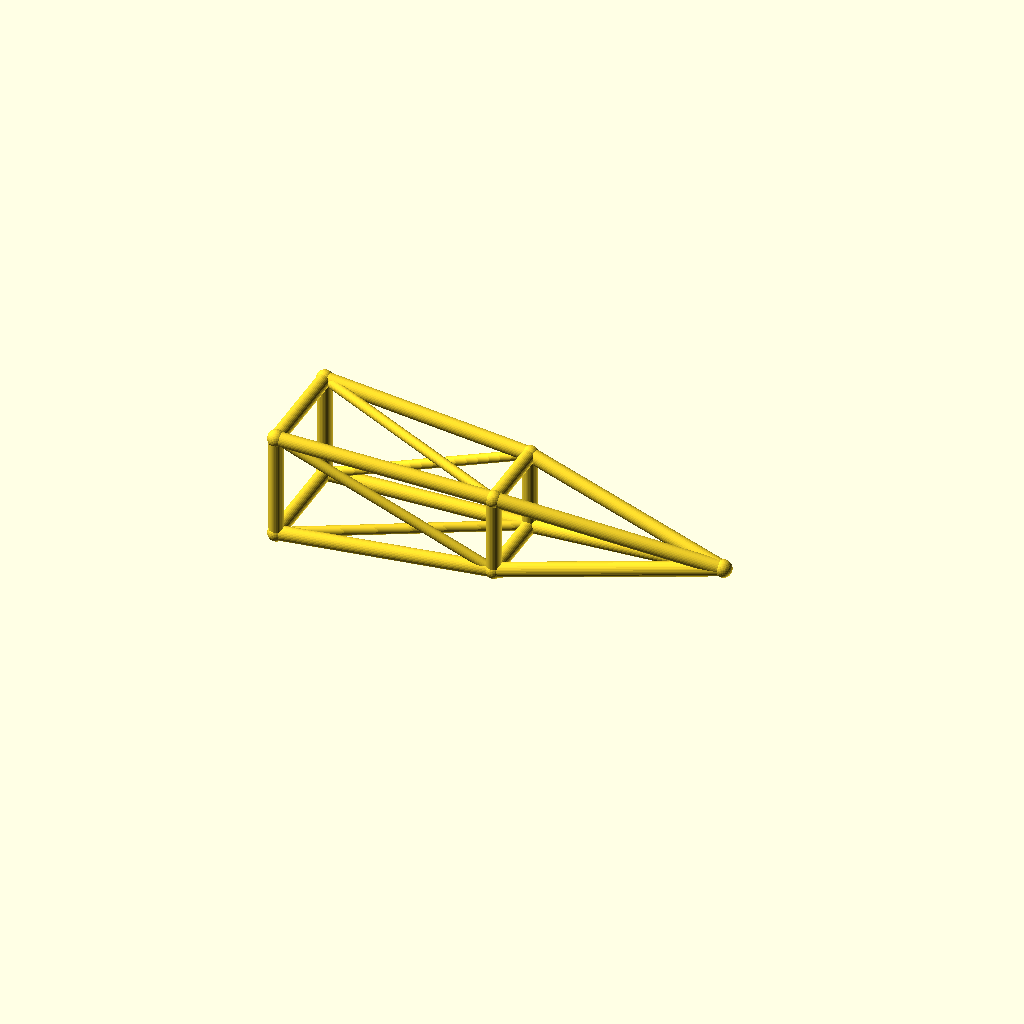
Cell 1 — every parameter at its default value.
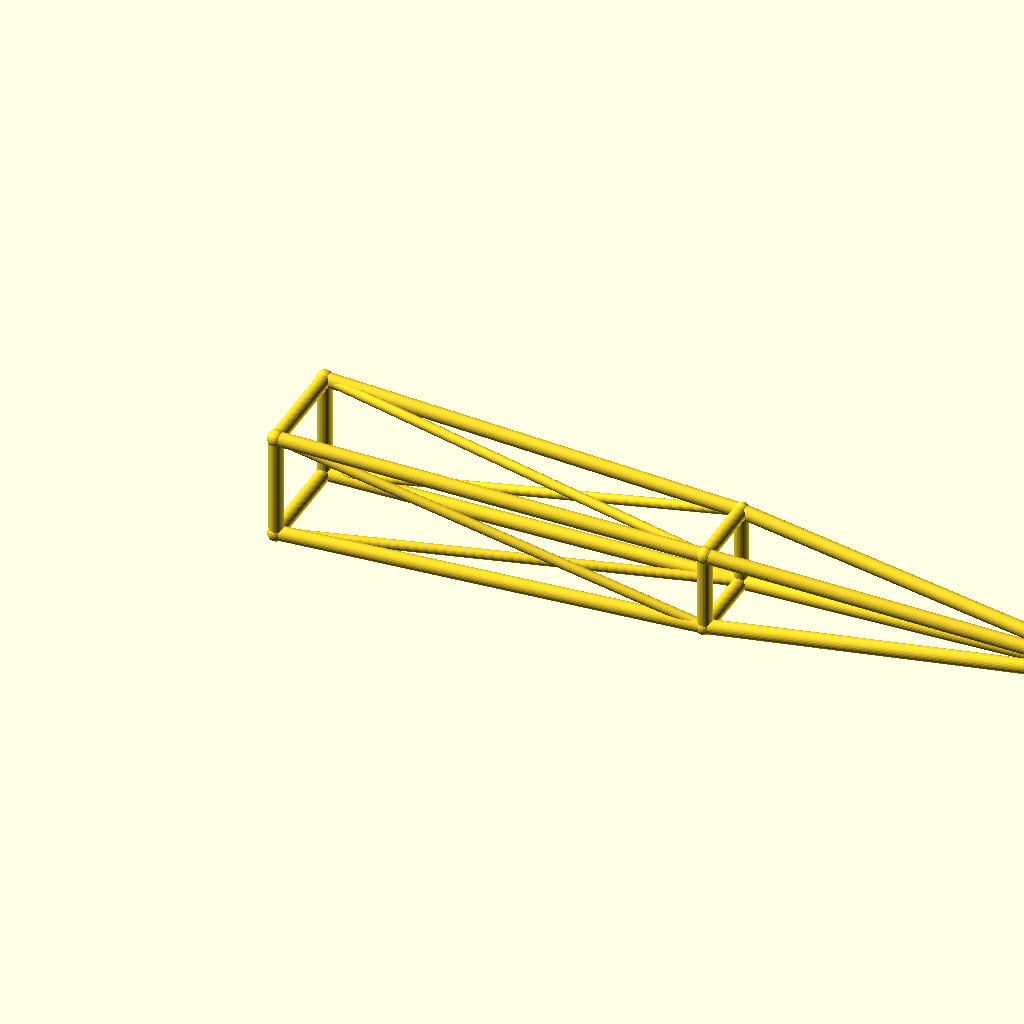
Cell 2: the same model with jib_l = 260.
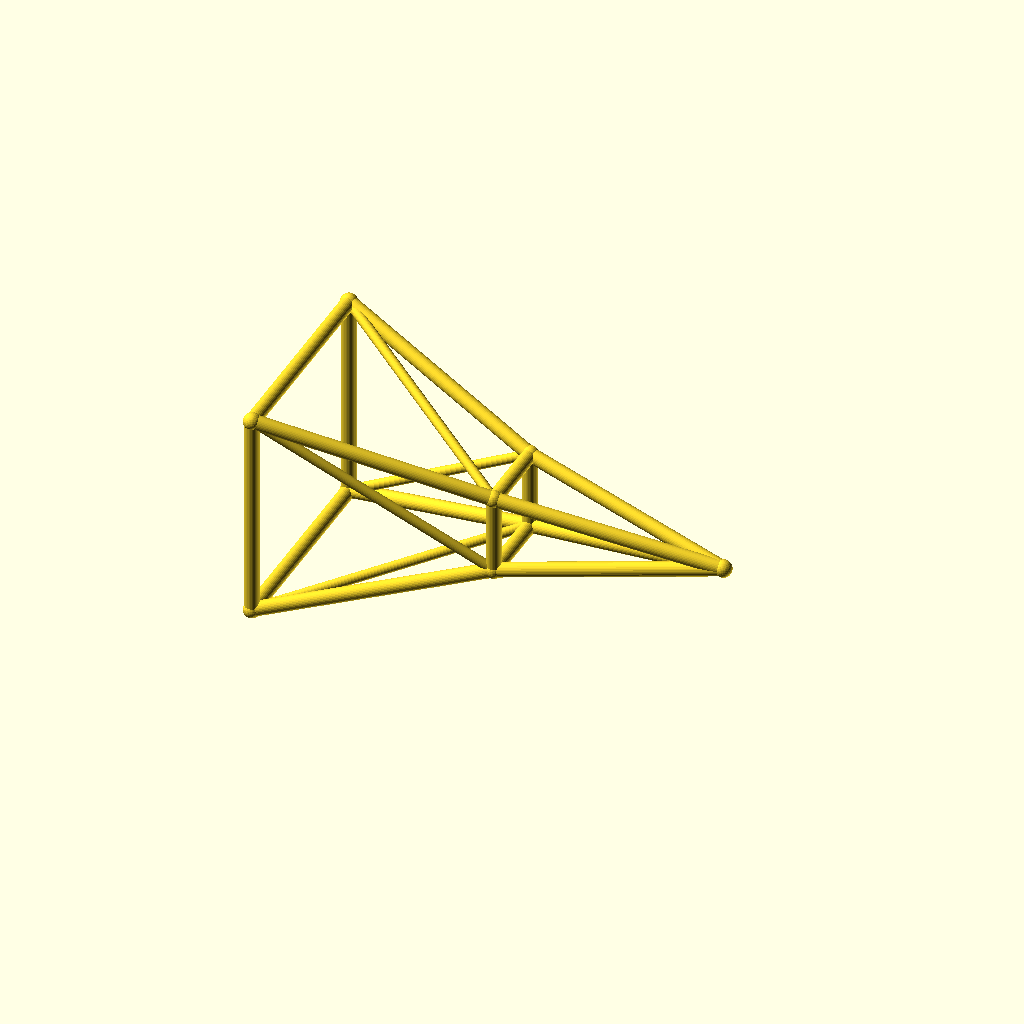
Cell 3: root_w = 32 (everything else at default).
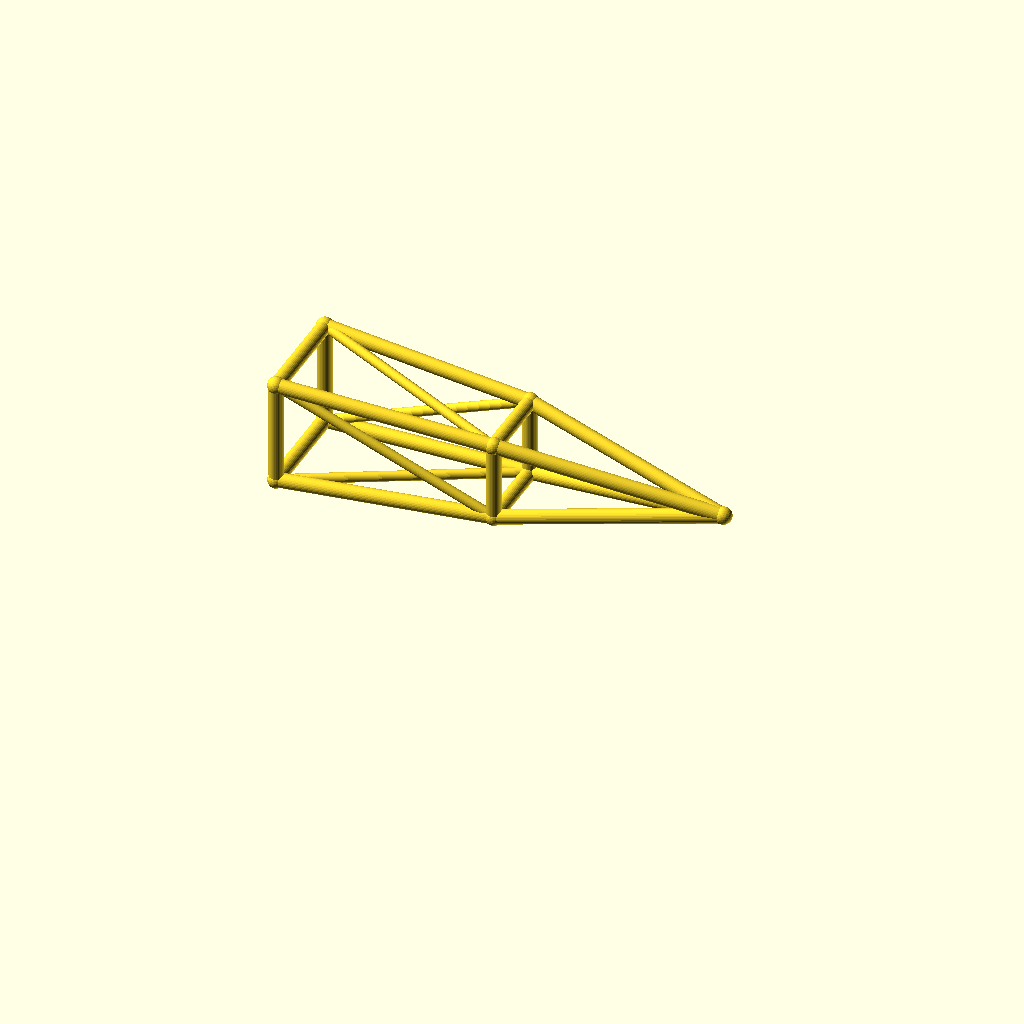
Cell 4: deck_h = 36 (everything else at default).
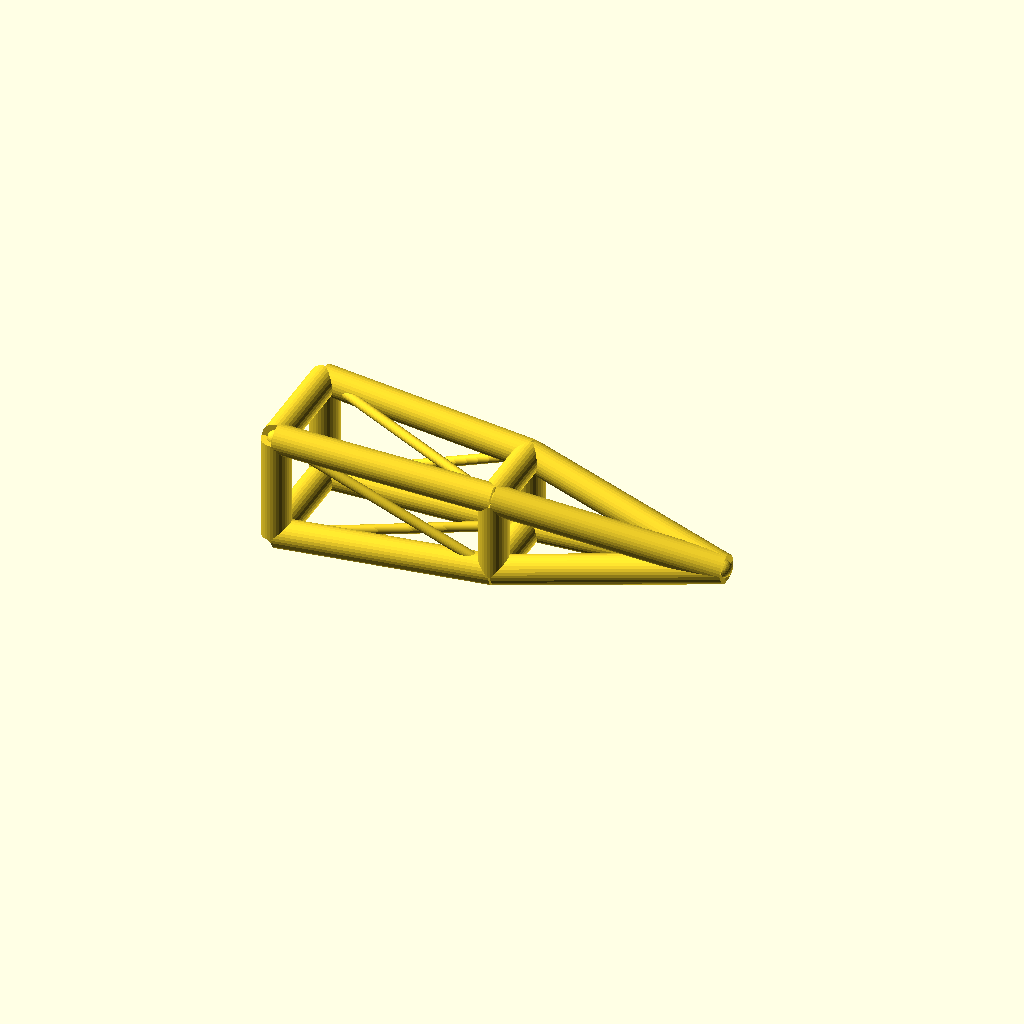
Cell 5 — chord_r set to 4.4, the other parameters unchanged.
One fixed orthographic camera (rotation 55°, 0°, 25°; colour scheme Cornfield) for every cell.
The OpenSCAD source (optional_data/data/wire3/cranejib/scene_0025.scad):
$fn = 32;

// ----------------------------------------------------------------------
// Crane jib: pyramid jib, 130 mm
// ----------------------------------------------------------------------

// --- parameters (mm) ---
jib_l = 130;              // jib length, X
root_w = 16;              // half width of the root ring
tip_w = 8;                // half width of the tip ring
deck_h = 18;              // height of the jib axis
chord_r = 2.2;            // ring and chord radius
brace_r = 1.5;            // diagonal radius
joint_r = 2.6;            // joint ball radius
mid_w = 12;               // half width of the middle ring

bbox_x = jib_l + 2 * joint_r;  // overall X, joints included
bbox_y = 2 * root_w + 2 * joint_r;  // overall Y, joints included
bbox_z = 32 + 2 * joint_r;  // overall Z, joints included
chord_d = 2 * chord_r;  // chord stock diameter
brace_d = 2 * brace_r;  // brace stock diameter
root_d = 2 * root_w;  // root ring section
tip_d = 2 * tip_w;  // tip ring section
mid_d = 2 * mid_w;  // middle ring section
jib_h = 2 * root_w;  // root ring height
nodes = [[0, -root_w, deck_h - root_w], [0, root_w, deck_h - root_w], [0, root_w, deck_h + root_w], [0, -root_w, deck_h + root_w], [jib_l / 2, -mid_w, deck_h - mid_w], [jib_l / 2, mid_w, deck_h - mid_w], [jib_l / 2, mid_w, deck_h + mid_w], [jib_l / 2, -mid_w, deck_h + mid_w], [jib_l, 0, deck_h]];

module member(a, b, r) {
  /* round stock from joint a to joint b, ends buried in the joint balls */
  d = b - a;
  length = norm(d);
  translate(a) rotate([0, acos(d[2] / length), atan2(d[1], d[0])])
    cylinder(h = length, r = r);
}

module joint(p, r) {
  /* ball at the joint centre, fatter than every member meeting there */
  translate(p) sphere(r = r);
}

/* members - each call is one graph edge */
member(nodes[0], nodes[1], chord_r);
member(nodes[1], nodes[2], chord_r);
member(nodes[2], nodes[3], chord_r);
member(nodes[3], nodes[0], chord_r);
member(nodes[4], nodes[5], chord_r);
member(nodes[5], nodes[6], chord_r);
member(nodes[6], nodes[7], chord_r);
member(nodes[7], nodes[4], chord_r);
member(nodes[0], nodes[4], chord_r);
member(nodes[4], nodes[8], chord_r);
member(nodes[0], nodes[5], brace_r);
member(nodes[1], nodes[5], chord_r);
member(nodes[5], nodes[8], chord_r);
member(nodes[1], nodes[6], brace_r);
member(nodes[2], nodes[6], chord_r);
member(nodes[6], nodes[8], chord_r);
member(nodes[2], nodes[7], brace_r);
member(nodes[3], nodes[7], chord_r);
member(nodes[7], nodes[8], chord_r);
member(nodes[3], nodes[4], brace_r);

/* joint balls */
for (p = nodes) joint(p, joint_r);
Customizer parameters (derived from the source; name, type, default, range or options):
jib_l: number, default 130
root_w: number, default 16
tip_w: number, default 8
deck_h: number, default 18
chord_r: number, default 2.2
brace_r: number, default 1.5
joint_r: number, default 2.6
mid_w: number, default 12
